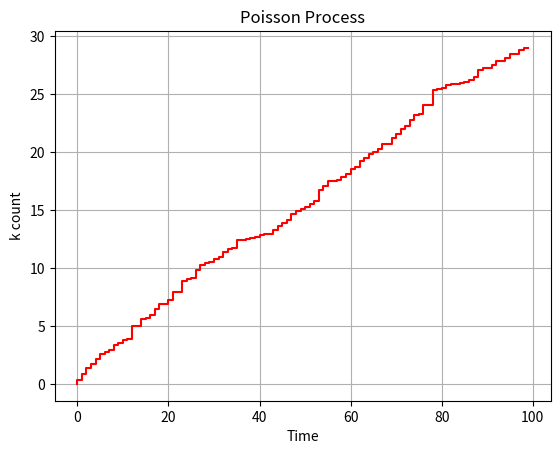

Write the Python code that produced this figure. (Note: this script raises an exception after producing the figure.)
import numpy as np
import matplotlib.pyplot as plt 


figure_counter = -1

figure_titles = [  
	"Poisson Process"
]

labelTuple = [  
	("Time","k count")
]



##############################
# A 						 #
##############################

lamda = 5

grid = np.random.exponential(1/lamda,100)
#print ("This is MEAN",np.mean(grid))
grid = [sum(grid[0:i]) for i in range(100)]


figure_counter += 1
plt.figure(figure_counter)
plt.title(figure_titles[figure_counter])

 
plt.step(range(100), grid,label = "Poisson Process Counting", color = "red")


xlabel, ylabel = labelTuple[figure_counter]
plt.xlabel(xlabel)
plt.ylabel(ylabel)
plt.grid() 	 
plt.savefig("../figures/PoissonProcesses/" + str(figure_counter) + ".png")
plt.show()


##############################
# B 						 #
##############################

for i in [2,3,5,10,100]:
    grid = np.random.poisson(lamda,i*100)
    print ("For Lambda = {}, mean is {}".format(i*100,np.mean(grid)))
 